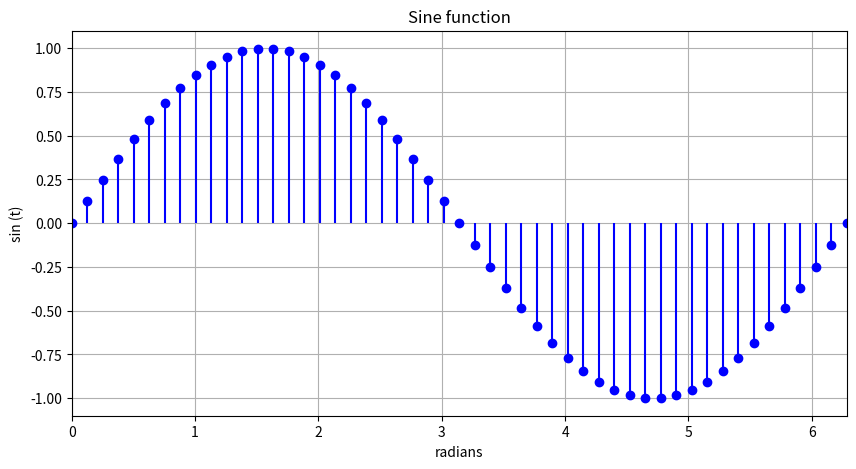

Recreate this plot in Python.
import matplotlib.pyplot as plt
from math import sin, cos, pi
 
npoints=50
x = [x*2*pi/npoints for x in range(npoints+1)]
y = [sin(t) for t in x]
 
plt.figure(figsize=(10, 5))
plt.title('Sine function')
plt.xlabel('radians')
plt.ylabel('sin (t)')
plt.grid(True)
plt.xlim(0,2*pi)
plt.ylim(-1.1,1.1)
 
plt.stem( x, y, linefmt='b-', basefmt=' ' );
 
plt.show()